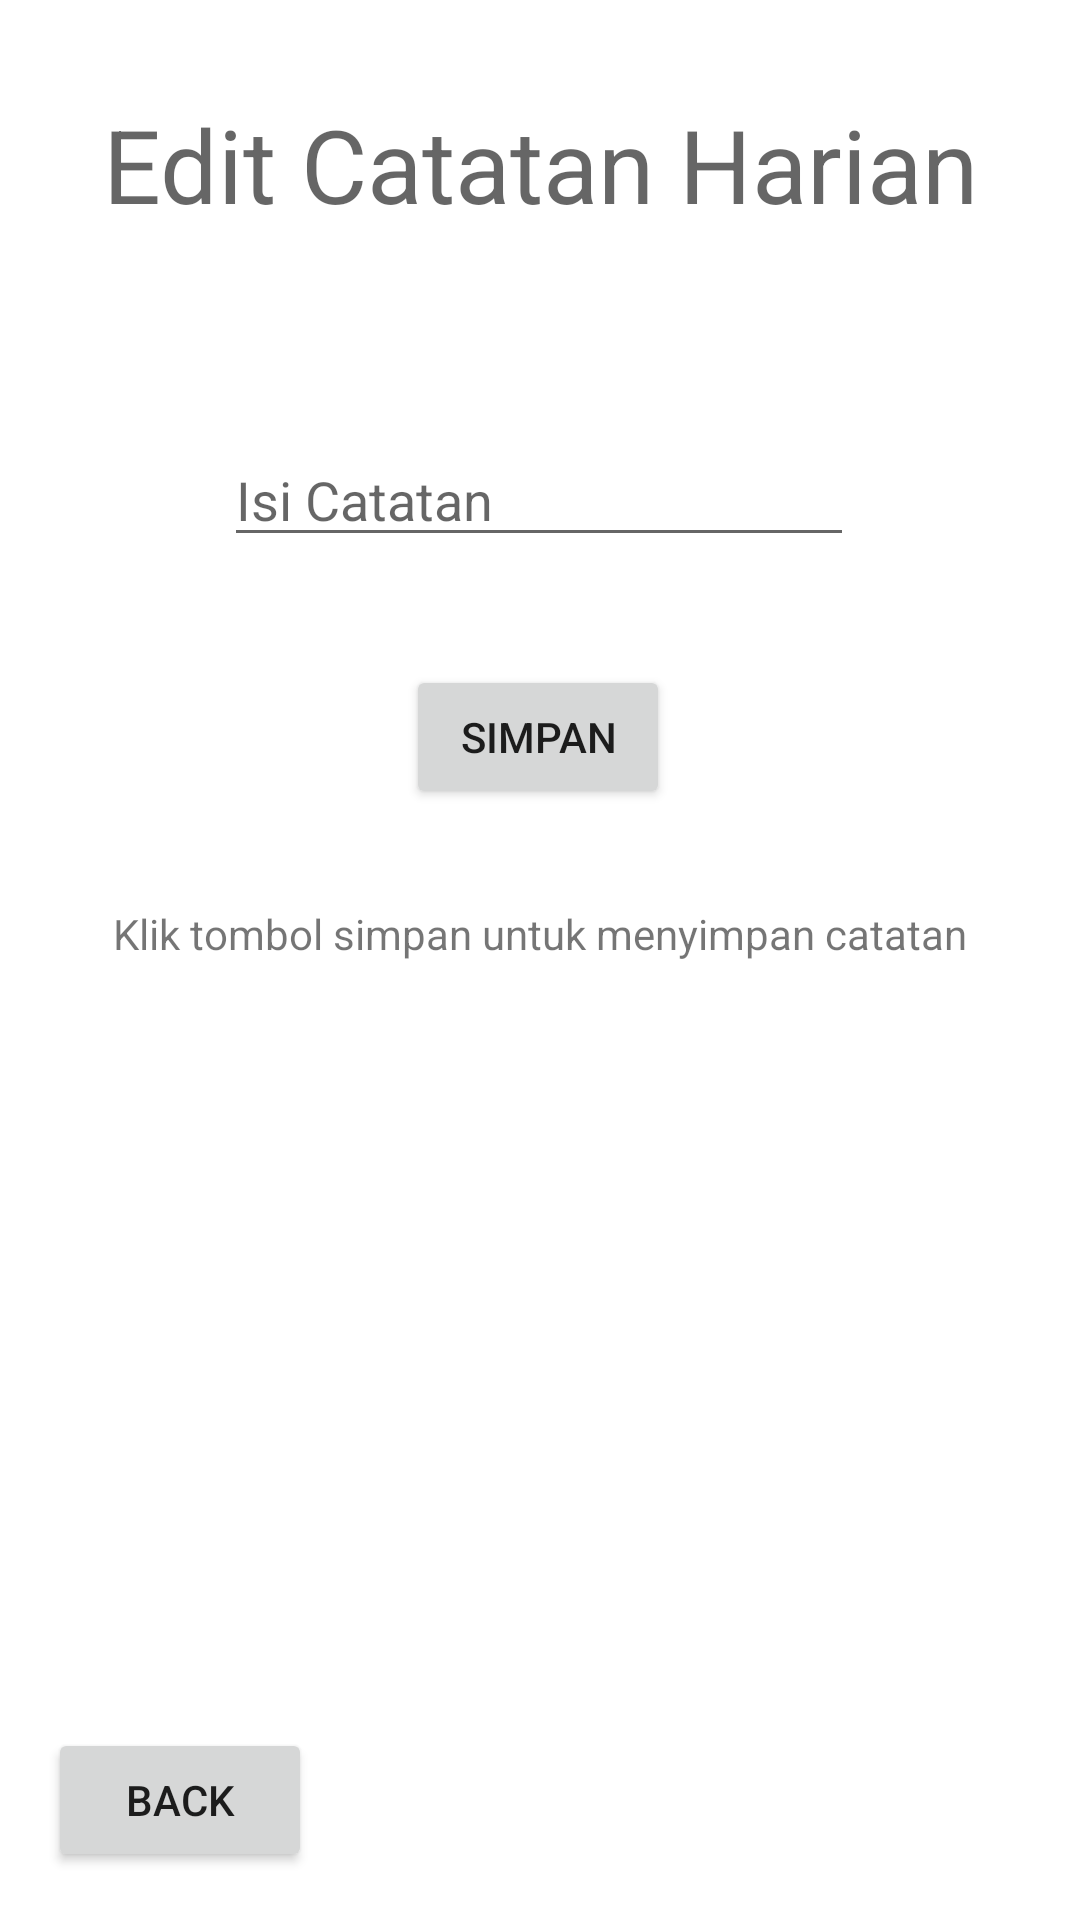

Layout XML and referenced resources for this Android screen:
<!-- AndroidManifest.xml: application theme Theme.DTS_VSGA_AplikasiCatatanHarian -->
<!-- res/layout/activity_edit.xml -->
<?xml version="1.0" encoding="utf-8"?>
<androidx.constraintlayout.widget.ConstraintLayout xmlns:android="http://schemas.android.com/apk/res/android"
    xmlns:app="http://schemas.android.com/apk/res-auto"
    xmlns:tools="http://schemas.android.com/tools"
    android:layout_width="match_parent"
    android:layout_height="match_parent"
    tools:context=".EditActivity">

    <TextView
        android:id="@+id/textView"
        android:layout_width="wrap_content"
        android:layout_height="wrap_content"
        android:text="Edit Catatan Harian"
        android:textAlignment="center"
        android:textAppearance="@style/TextAppearance.AppCompat.Display1"
        app:layout_constraintBottom_toBottomOf="parent"
        app:layout_constraintEnd_toEndOf="parent"
        app:layout_constraintHorizontal_bias="0.498"
        app:layout_constraintLeft_toLeftOf="parent"
        app:layout_constraintRight_toRightOf="parent"
        app:layout_constraintStart_toStartOf="parent"
        app:layout_constraintTop_toTopOf="parent"
        app:layout_constraintVertical_bias="0.054" />

    <EditText
        android:id="@+id/contentfield"
        android:layout_width="wrap_content"
        android:layout_height="wrap_content"
        android:layout_marginTop="24dp"
        android:ems="10"
        android:gravity="start|top"
        android:hint="Isi Catatan"
        android:inputType="textMultiLine"
        app:layout_constraintEnd_toEndOf="parent"
        app:layout_constraintHorizontal_bias="0.497"
        app:layout_constraintStart_toStartOf="parent"
        app:layout_constraintTop_toBottomOf="@+id/heading_view" />

    <Button
        android:id="@+id/savebutton"
        android:layout_width="wrap_content"
        android:layout_height="wrap_content"
        android:layout_marginTop="36dp"
        android:text="Simpan"
        app:layout_constraintEnd_toEndOf="parent"
        app:layout_constraintHorizontal_bias="0.498"
        app:layout_constraintStart_toStartOf="parent"
        app:layout_constraintTop_toBottomOf="@+id/contentfield" />

    <TextView
        android:id="@+id/heading_view"
        android:layout_width="wrap_content"
        android:layout_height="wrap_content"
        android:layout_marginTop="24dp"
        app:layout_constraintEnd_toEndOf="parent"
        app:layout_constraintHorizontal_bias="0.498"
        app:layout_constraintStart_toStartOf="parent"
        app:layout_constraintTop_toBottomOf="@+id/textView" />

    <TextView
        android:id="@+id/status"
        android:layout_width="wrap_content"
        android:layout_height="wrap_content"
        android:layout_marginTop="32dp"
        android:text="Klik tombol simpan untuk menyimpan catatan"
        app:layout_constraintEnd_toEndOf="parent"
        app:layout_constraintStart_toStartOf="parent"
        app:layout_constraintTop_toBottomOf="@+id/savebutton" />

    <Button
        android:id="@+id/back_home"
        android:layout_width="wrap_content"
        android:layout_height="wrap_content"
        android:layout_marginStart="16dp"
        android:layout_marginLeft="16dp"
        android:layout_marginBottom="16dp"
        android:text="BACK"
        app:layout_constraintBottom_toBottomOf="parent"
        app:layout_constraintStart_toStartOf="parent" />

</androidx.constraintlayout.widget.ConstraintLayout>
<!-- resources referenced by this layout -->
<resources>
  <style name="Theme.DTS_VSGA_AplikasiCatatanHarian" parent="Theme.MaterialComponents.DayNight.DarkActionBar">
          
          <item name="colorPrimary">@color/purple_500</item>
          <item name="colorPrimaryVariant">@color/purple_700</item>
          <item name="colorOnPrimary">@color/white</item>
          
          <item name="colorSecondary">@color/teal_200</item>
          <item name="colorSecondaryVariant">@color/teal_700</item>
          <item name="colorOnSecondary">@color/black</item>
          
          <item name="android:statusBarColor" tools:targetApi="l">?attr/colorPrimaryVariant</item>
          
      </style>
  <!-- not gathered from this repository: default colours our renderer supplied (Android Studio template values) -->
  <color name="purple_500">#FF6200EE</color>
  <color name="purple_700">#FF3700B3</color>
  <color name="teal_200">#FF03DAC5</color>
  <color name="teal_700">#FF018786</color>
  <color name="black">#FF000000</color>
  <color name="white">#FFFFFFFF</color>
</resources>
